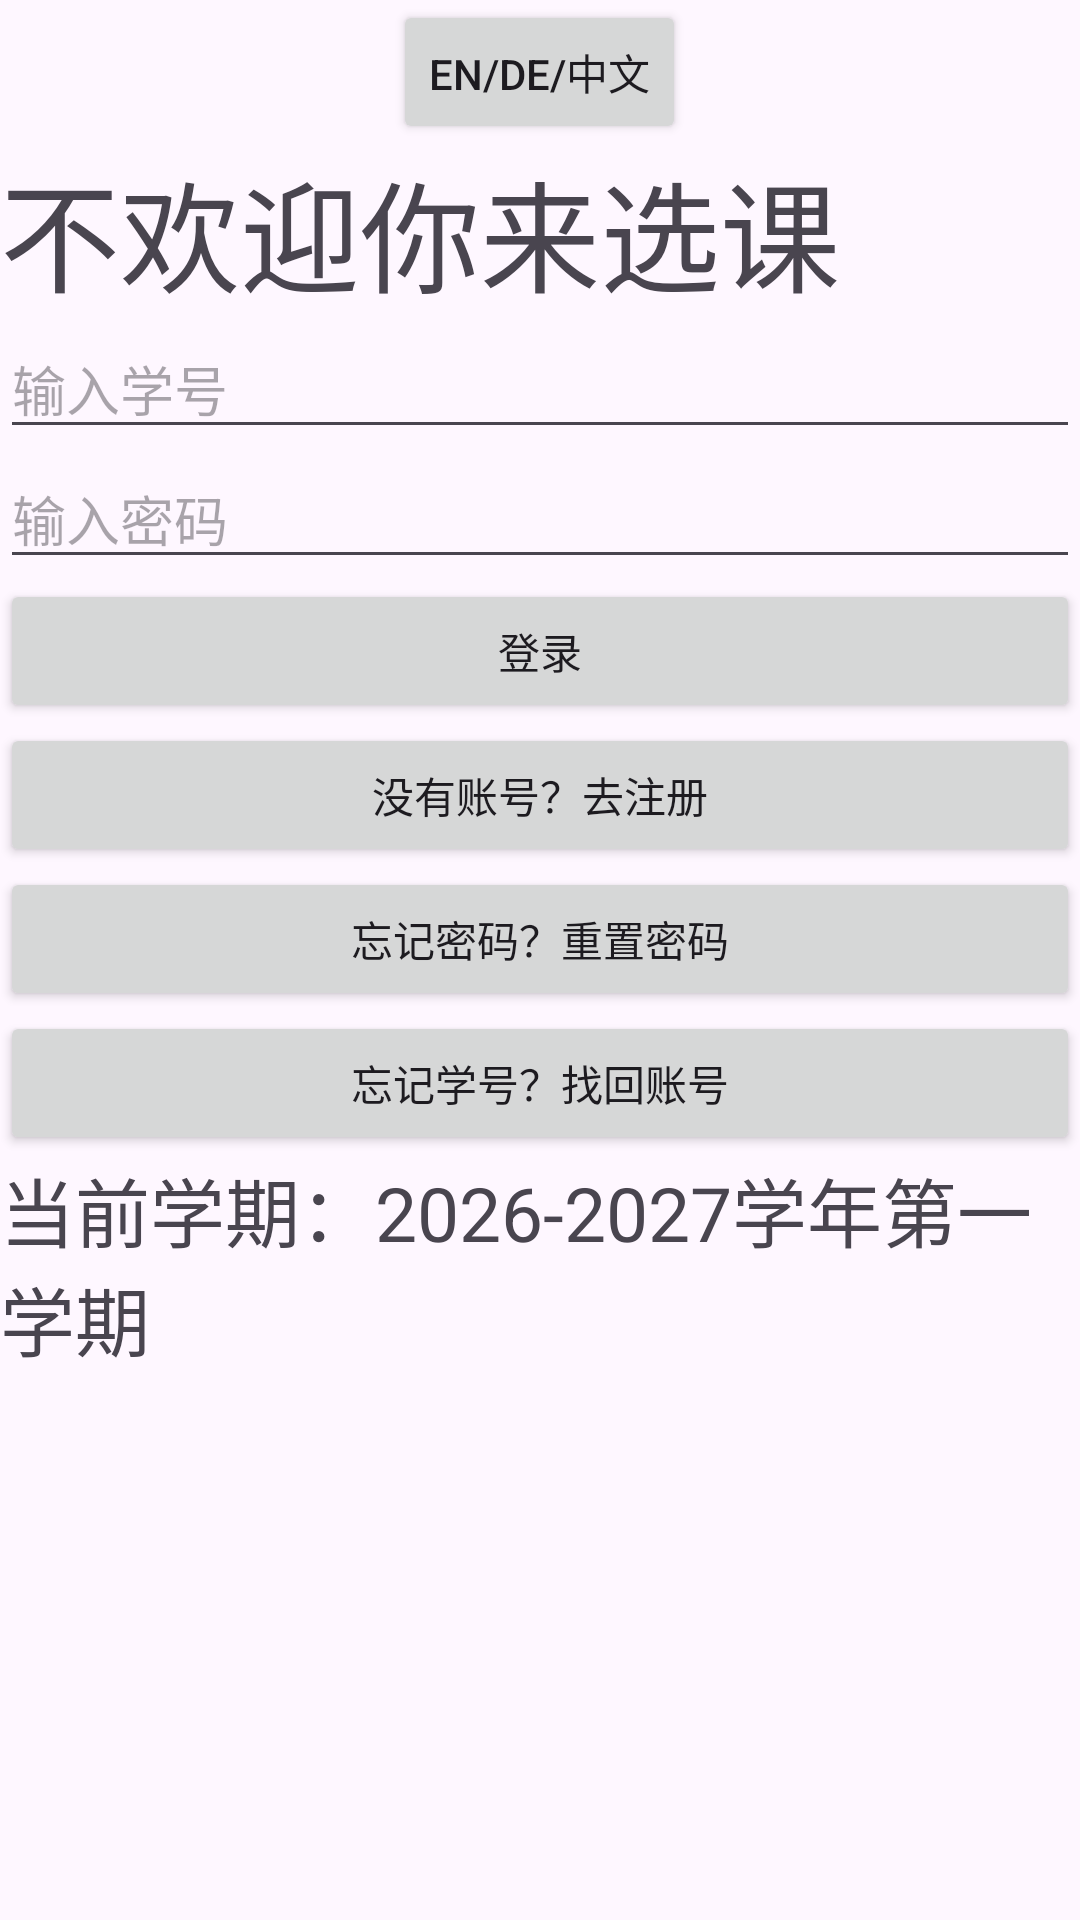

Here is an Android app screen rendered from its layout file. Give the layout XML and the strings, colors and styles it references.
<!-- AndroidManifest.xml: application theme Theme.MyApplication003 -->
<!-- res/layout/acti_login.xml -->
<?xml version="1.0" encoding="utf-8"?>
<LinearLayout xmlns:android="http://schemas.android.com/apk/res/android"
    android:layout_width="match_parent"
    android:layout_height="match_parent"
    android:fitsSystemWindows="true"
    android:orientation="vertical">
    <Button
        android:id="@+id/btn_lang"
        android:layout_width="wrap_content"
        android:layout_height="wrap_content"
        android:layout_gravity="center"
        android:text="@string/str57" />
    <TextView
        android:layout_gravity="center"
        android:id="@+id/str1"
        android:layout_width="match_parent"
        android:layout_height="wrap_content"
        android:textSize="40sp"
        android:text="@string/str1"
        />
    <EditText
        android:id="@+id/edit1"
        android:layout_width="match_parent"
        android:layout_height="wrap_content"
        android:hint="@string/str2"
        />
    <EditText
        android:id="@+id/edit2"
        android:layout_width="match_parent"
        android:layout_height="wrap_content"
        android:hint="@string/str3"
        />
    <Button
        android:id="@+id/btn1"
        android:layout_width="match_parent"
        android:layout_height="wrap_content"
        android:text="@string/str4"
        />
    <Button
        android:id="@+id/btn2"
        android:layout_width="match_parent"
        android:layout_height="wrap_content"
        android:text="@string/str5"
        />
    <Button
        android:id="@+id/btn3"
        android:layout_width="match_parent"
        android:layout_height="wrap_content"
        android:text="@string/str6"
        />
    <Button
        android:id="@+id/btn4"
        android:layout_width="match_parent"
        android:layout_height="wrap_content"
        android:text="@string/str14"
        />
<TextView
    android:id="@+id/str2"
    android:layout_width="match_parent"
    android:layout_height="wrap_content"
    android:text="@string/str15"
    android:textSize="25sp"
    />
</LinearLayout>
<!-- resources referenced by this layout -->
<resources>
  <string name="str1">不欢迎你来选课</string>
  <string name="str14">忘记学号？找回账号</string>
  <string name="str15">当前学期：2026-2027学年第一学期</string>
  <string name="str2">输入学号</string>
  <string name="str3">输入密码</string>
  <string name="str4">登录</string>
  <string name="str5">没有账号？去注册</string>
  <string name="str57">EN/DE/中文</string>
  <string name="str6">忘记密码？重置密码</string>
  <style name="Theme.MyApplication003" parent="Base.Theme.MyApplication003" />
  <style name="Base.Theme.MyApplication003" parent="Theme.Material3.DayNight.NoActionBar">
          
          
      </style>
</resources>
